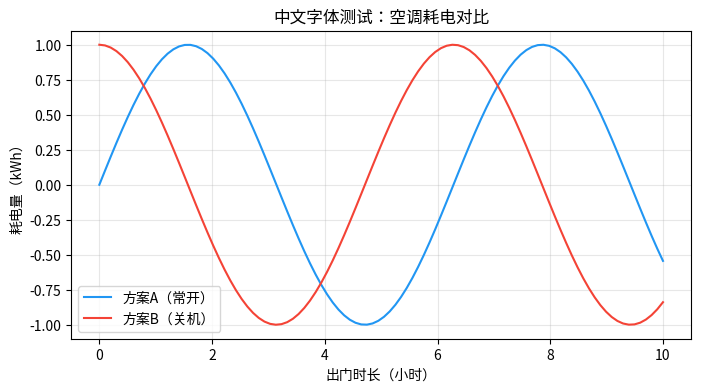

This chart was generated by the following Python code: (Note: this script raises an exception after producing the figure.)
"""
绘图工具模块

提供 matplotlib 中文字体配置、配色方案和图表保存功能。
"""

import matplotlib
import matplotlib.pyplot as plt
import matplotlib.font_manager as fm
import numpy as np
import os


def setup_chinese_font():
    """
    配置 matplotlib 中文字体

    依次尝试以下策略:
    1. 在已注册字体中查找常见中文字体
    2. 在系统字体目录中查找字体文件并注册
    """
    # 尝试查找可用的中文字体
    chinese_fonts = [
        'SimHei', 'WenQuanYi Micro Hei', 'Noto Sans CJK SC',
        'Noto Sans SC', 'Source Han Sans SC', 'AR PL UMing CN',
        'Microsoft YaHei', 'PingFang SC', 'Heiti SC',
    ]
    available = [f.name for f in fm.fontManager.ttflist]

    for font_name in chinese_fonts:
        if font_name in available:
            matplotlib.rcParams['font.sans-serif'] = (
                [font_name] + matplotlib.rcParams['font.sans-serif']
            )
            matplotlib.rcParams['axes.unicode_minus'] = False
            print(f"[字体] 使用已注册字体: {font_name}")
            return

    # 如果没有找到中文字体，尝试从系统字体目录加载
    font_paths = [
        '/usr/share/fonts/truetype/wqy/wqy-microhei.ttc',
        '/usr/share/fonts/opentype/noto/NotoSansCJK-Regular.ttc',
        '/usr/share/fonts/truetype/droid/DroidSansFallbackFull.ttf',
        '/usr/share/fonts/truetype/noto/NotoSansCJK-Regular.ttc',
        '/usr/share/fonts/noto-cjk/NotoSansCJK-Regular.ttc',
    ]

    for fp in font_paths:
        if os.path.exists(fp):
            fm.fontManager.addfont(fp)
            prop = fm.FontProperties(fname=fp)
            font_name = prop.get_name()
            matplotlib.rcParams['font.sans-serif'] = (
                [font_name] + matplotlib.rcParams['font.sans-serif']
            )
            matplotlib.rcParams['axes.unicode_minus'] = False
            print(f"[字体] 从文件加载字体: {fp} -> {font_name}")
            return

    # 最终回退：尝试下载字体
    font_dir = os.path.expanduser('~/.fonts')
    os.makedirs(font_dir, exist_ok=True)

    print("[字体] 警告: 未找到中文字体，中文标签可能无法正常显示")
    print("[字体] 建议安装: apt-get install fonts-wqy-microhei")
    matplotlib.rcParams['axes.unicode_minus'] = False


# 在模块导入时自动配置
setup_chinese_font()

# 配色方案
COLORS = {
    'scheme_a': '#2196F3',       # 蓝色 - 方案A（常开）
    'scheme_b': '#F44336',       # 红色 - 方案B（关机）
    'critical': '#FF9800',       # 橙色 - 临界区
    'levels': [                  # 多水平配色
        '#1976D2', '#388E3C', '#F57C00', '#7B1FA2', '#C62828', '#00796B'
    ],
    'background': '#FAFAFA',
    'grid': '#E0E0E0',
    'text': '#212121',
    'accent': '#FF5722',
}


def save_fig(fig, filename, chart_dir, dpi=150):
    """
    保存图表到指定目录

    参数:
        fig (matplotlib.figure.Figure): 图表对象
        filename (str): 文件名（含扩展名，如 'main_effects.png'）
        chart_dir (str): 保存目录路径
        dpi (int): 分辨率，默认 150

    返回:
        str: 保存后的文件完整路径
    """
    os.makedirs(chart_dir, exist_ok=True)
    filepath = os.path.join(chart_dir, filename)
    fig.savefig(filepath, dpi=dpi, bbox_inches='tight', facecolor='white')
    plt.close(fig)
    print(f"[图表] 已保存: {filepath}")
    return filepath


if __name__ == '__main__':
    # 测试中文字体配置
    fig, ax = plt.subplots(figsize=(8, 4))
    x = np.linspace(0, 10, 100)
    ax.plot(x, np.sin(x), color=COLORS['scheme_a'], label='方案A（常开）')
    ax.plot(x, np.cos(x), color=COLORS['scheme_b'], label='方案B（关机）')
    ax.set_title('中文字体测试：空调耗电对比')
    ax.set_xlabel('出门时长（小时）')
    ax.set_ylabel('耗电量（kWh）')
    ax.legend()
    ax.grid(True, alpha=0.3)

    # 保存到临时目录
    test_dir = os.path.join(os.path.dirname(os.path.abspath(__file__)), 'test_charts')
    save_fig(fig, 'font_test.png', test_dir)
    print("字体测试图表已生成")
